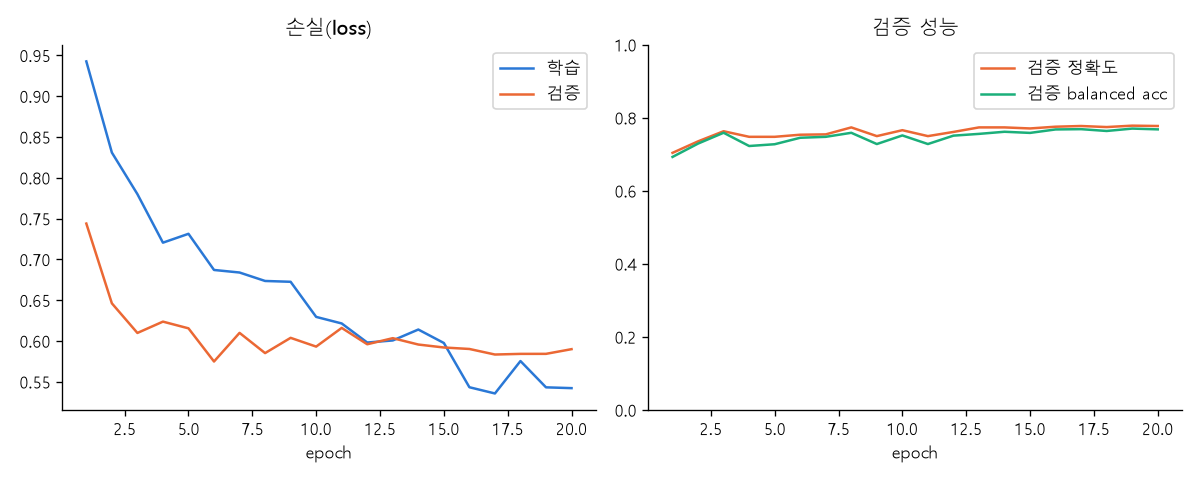

The table this chart was drawn from, first rows:
epoch, train_loss, train_acc, train_bal_acc, val_loss, val_acc, val_bal_acc
1, 0.9426, 0.5557, 0.5186, 0.744, 0.7042, 0.693
2, 0.8309, 0.621, 0.5996, 0.6462, 0.7357, 0.7296
3, 0.78, 0.6572, 0.6399, 0.6099, 0.7634, 0.7592
4, 0.7206, 0.7084, 0.6966, 0.6238, 0.7481, 0.7229
5, 0.7314, 0.6815, 0.6691, 0.6156, 0.7481, 0.7278
6, 0.6871, 0.7318, 0.722, 0.575, 0.7538, 0.7455
7, 0.684, 0.7399, 0.7281, 0.61, 0.7548, 0.7481
8, 0.6736, 0.7203, 0.7108, 0.5853, 0.7739, 0.7591
9, 0.6726, 0.7012, 0.6925, 0.6039, 0.75, 0.7283
10, 0.6296, 0.7608, 0.7528, 0.5932, 0.7662, 0.7519
11, 0.6216, 0.7321, 0.7249, 0.6161, 0.75, 0.7283
12, 0.5982, 0.788, 0.7817, 0.5961, 0.7615, 0.7513
13, 0.6008, 0.7571, 0.749, 0.6035, 0.7739, 0.7561
14, 0.6141, 0.7677, 0.7602, 0.5958, 0.7739, 0.7619
15, 0.5976, 0.7677, 0.7637, 0.5921, 0.771, 0.7588
16, 0.5434, 0.8008, 0.7942, 0.5903, 0.7758, 0.7683
17, 0.5358, 0.8074, 0.8027, 0.5835, 0.7777, 0.769
18, 0.5755, 0.7568, 0.7513, 0.5843, 0.7748, 0.7641
19, 0.5433, 0.7683, 0.764, 0.5843, 0.7786, 0.7706
20, 0.5423, 0.8108, 0.8055, 0.5901, 0.7777, 0.7685
총 학습 시간(분), 6.7
